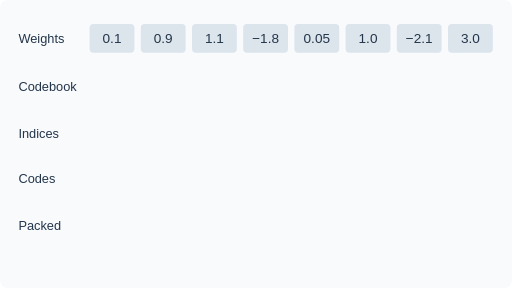
t = 0.00 s
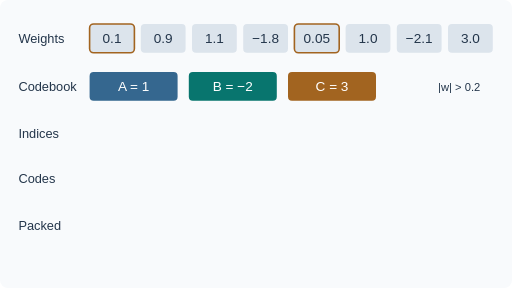
t = 1.68 s
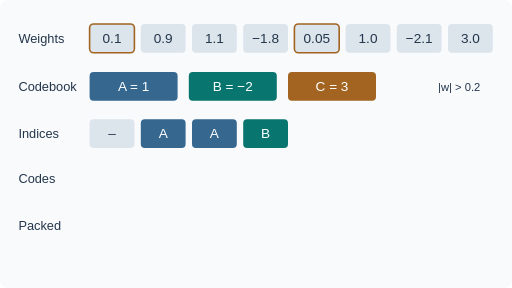
t = 3.32 s
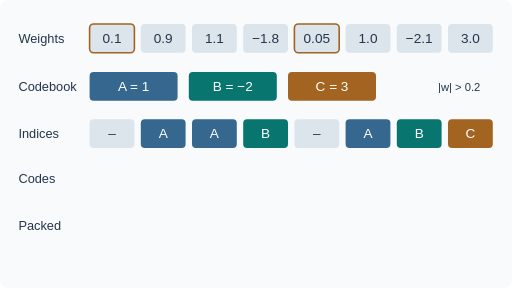
t = 5.00 s
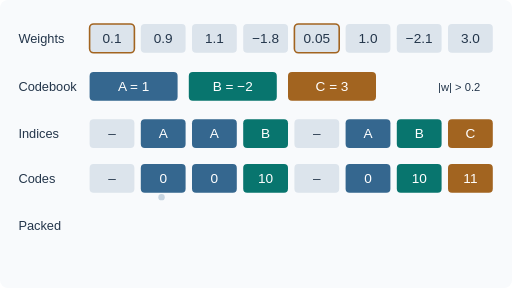
t = 6.71 s
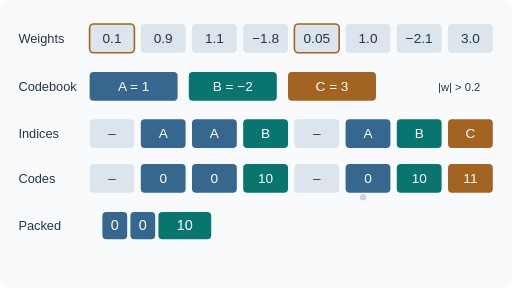
t = 8.33 s

The animated SVG that drew these frames (rendered in a browser with its animation timeline set to each time). Animation: 45 SMIL elements (animate=45); frames cover the first 8.33 s, repeats indefinitely.

<svg xmlns="http://www.w3.org/2000/svg" viewBox="0 0 640 360" width="640" height="360" role="img" aria-labelledby="title desc"><title id="title">Prune, share and pack</title><desc id="desc">Eight schematic weights become six centroid indices. Their prefix codes concatenate into nine bits; pruned positions contribute no bits. Metadata is excluded.</desc><rect width="640" height="360" rx="10" fill="#f8fafc"/><g font-family="Arial, sans-serif"><text x="23" y="54" font-size="16" fill="#24364b" text-anchor="start">Weights</text><text x="23" y="114" font-size="16" fill="#24364b" text-anchor="start">Codebook</text><text x="23" y="173" font-size="16" fill="#24364b" text-anchor="start">Indices</text><text x="23" y="229" font-size="16" fill="#24364b" text-anchor="start">Codes</text><text x="23" y="288" font-size="16" fill="#24364b" text-anchor="start">Packed</text><rect x="112" y="30" width="56" height="36" rx="5" fill="#dce4ec" stroke="none" stroke-width="2"/><text x="140" y="54" font-size="17" fill="#24364b" text-anchor="middle">0.1</text><g opacity="0"><rect x="112" y="30" width="56" height="36" rx="5" fill="none" stroke="#a26420" stroke-width="2"/><animate attributeName="opacity" dur="12s" repeatCount="indefinite" values="0;0;1;1;0" keyTimes="0;0.062500;0.075833;0.99;1"/></g><g opacity="0"><rect x="112" y="149" width="56" height="36" rx="5" fill="#dce4ec" stroke="none" stroke-width="2"/><text x="140" y="173" font-size="17" fill="#24364b" text-anchor="middle">–</text><animate attributeName="opacity" dur="12s" repeatCount="indefinite" values="0;0;1;1;0" keyTimes="0;0.183333;0.196667;0.99;1"/></g><g opacity="0"><rect x="112" y="205" width="56" height="36" rx="5" fill="#dce4ec" stroke="none" stroke-width="2"/><text x="140" y="229" font-size="17" fill="#24364b" text-anchor="middle">–</text><animate attributeName="opacity" dur="12s" repeatCount="indefinite" values="0;0;1;1;0" keyTimes="0;0.416667;0.430000;0.99;1"/></g><rect x="176" y="30" width="56" height="36" rx="5" fill="#dce4ec" stroke="none" stroke-width="2"/><text x="204" y="54" font-size="17" fill="#24364b" text-anchor="middle">0.9</text><g opacity="0"><rect x="176" y="149" width="56" height="36" rx="5" fill="#35678f" stroke="none" stroke-width="2"/><text x="204" y="173" font-size="17" fill="#fff" text-anchor="middle">A</text><animate attributeName="opacity" dur="12s" repeatCount="indefinite" values="0;0;1;1;0" keyTimes="0;0.210000;0.223333;0.99;1"/></g><g opacity="0"><rect x="176" y="205" width="56" height="36" rx="5" fill="#35678f" stroke="none" stroke-width="2"/><text x="204" y="229" font-size="17" fill="#fff" text-anchor="middle">0</text><animate attributeName="opacity" dur="12s" repeatCount="indefinite" values="0;0;1;1;0" keyTimes="0;0.432500;0.445833;0.99;1"/></g><rect x="240" y="30" width="56" height="36" rx="5" fill="#dce4ec" stroke="none" stroke-width="2"/><text x="268" y="54" font-size="17" fill="#24364b" text-anchor="middle">1.1</text><g opacity="0"><rect x="240" y="149" width="56" height="36" rx="5" fill="#35678f" stroke="none" stroke-width="2"/><text x="268" y="173" font-size="17" fill="#fff" text-anchor="middle">A</text><animate attributeName="opacity" dur="12s" repeatCount="indefinite" values="0;0;1;1;0" keyTimes="0;0.236667;0.250000;0.99;1"/></g><g opacity="0"><rect x="240" y="205" width="56" height="36" rx="5" fill="#35678f" stroke="none" stroke-width="2"/><text x="268" y="229" font-size="17" fill="#fff" text-anchor="middle">0</text><animate attributeName="opacity" dur="12s" repeatCount="indefinite" values="0;0;1;1;0" keyTimes="0;0.448333;0.461667;0.99;1"/></g><rect x="304" y="30" width="56" height="36" rx="5" fill="#dce4ec" stroke="none" stroke-width="2"/><text x="332" y="54" font-size="17" fill="#24364b" text-anchor="middle">−1.8</text><g opacity="0"><rect x="304" y="149" width="56" height="36" rx="5" fill="#08756e" stroke="none" stroke-width="2"/><text x="332" y="173" font-size="17" fill="#fff" text-anchor="middle">B</text><animate attributeName="opacity" dur="12s" repeatCount="indefinite" values="0;0;1;1;0" keyTimes="0;0.263333;0.276667;0.99;1"/></g><g opacity="0"><rect x="304" y="205" width="56" height="36" rx="5" fill="#08756e" stroke="none" stroke-width="2"/><text x="332" y="229" font-size="17" fill="#fff" text-anchor="middle">10</text><animate attributeName="opacity" dur="12s" repeatCount="indefinite" values="0;0;1;1;0" keyTimes="0;0.464167;0.477500;0.99;1"/></g><rect x="368" y="30" width="56" height="36" rx="5" fill="#dce4ec" stroke="none" stroke-width="2"/><text x="396" y="54" font-size="17" fill="#24364b" text-anchor="middle">0.05</text><g opacity="0"><rect x="368" y="30" width="56" height="36" rx="5" fill="none" stroke="#a26420" stroke-width="2"/><animate attributeName="opacity" dur="12s" repeatCount="indefinite" values="0;0;1;1;0" keyTimes="0;0.062500;0.075833;0.99;1"/></g><g opacity="0"><rect x="368" y="149" width="56" height="36" rx="5" fill="#dce4ec" stroke="none" stroke-width="2"/><text x="396" y="173" font-size="17" fill="#24364b" text-anchor="middle">–</text><animate attributeName="opacity" dur="12s" repeatCount="indefinite" values="0;0;1;1;0" keyTimes="0;0.290000;0.303333;0.99;1"/></g><g opacity="0"><rect x="368" y="205" width="56" height="36" rx="5" fill="#dce4ec" stroke="none" stroke-width="2"/><text x="396" y="229" font-size="17" fill="#24364b" text-anchor="middle">–</text><animate attributeName="opacity" dur="12s" repeatCount="indefinite" values="0;0;1;1;0" keyTimes="0;0.480000;0.493333;0.99;1"/></g><rect x="432" y="30" width="56" height="36" rx="5" fill="#dce4ec" stroke="none" stroke-width="2"/><text x="460" y="54" font-size="17" fill="#24364b" text-anchor="middle">1.0</text><g opacity="0"><rect x="432" y="149" width="56" height="36" rx="5" fill="#35678f" stroke="none" stroke-width="2"/><text x="460" y="173" font-size="17" fill="#fff" text-anchor="middle">A</text><animate attributeName="opacity" dur="12s" repeatCount="indefinite" values="0;0;1;1;0" keyTimes="0;0.316667;0.330000;0.99;1"/></g><g opacity="0"><rect x="432" y="205" width="56" height="36" rx="5" fill="#35678f" stroke="none" stroke-width="2"/><text x="460" y="229" font-size="17" fill="#fff" text-anchor="middle">0</text><animate attributeName="opacity" dur="12s" repeatCount="indefinite" values="0;0;1;1;0" keyTimes="0;0.495833;0.509167;0.99;1"/></g><rect x="496" y="30" width="56" height="36" rx="5" fill="#dce4ec" stroke="none" stroke-width="2"/><text x="524" y="54" font-size="17" fill="#24364b" text-anchor="middle">−2.1</text><g opacity="0"><rect x="496" y="149" width="56" height="36" rx="5" fill="#08756e" stroke="none" stroke-width="2"/><text x="524" y="173" font-size="17" fill="#fff" text-anchor="middle">B</text><animate attributeName="opacity" dur="12s" repeatCount="indefinite" values="0;0;1;1;0" keyTimes="0;0.343333;0.356667;0.99;1"/></g><g opacity="0"><rect x="496" y="205" width="56" height="36" rx="5" fill="#08756e" stroke="none" stroke-width="2"/><text x="524" y="229" font-size="17" fill="#fff" text-anchor="middle">10</text><animate attributeName="opacity" dur="12s" repeatCount="indefinite" values="0;0;1;1;0" keyTimes="0;0.511667;0.525000;0.99;1"/></g><rect x="560" y="30" width="56" height="36" rx="5" fill="#dce4ec" stroke="none" stroke-width="2"/><text x="588" y="54" font-size="17" fill="#24364b" text-anchor="middle">3.0</text><g opacity="0"><rect x="560" y="149" width="56" height="36" rx="5" fill="#a26420" stroke="none" stroke-width="2"/><text x="588" y="173" font-size="17" fill="#fff" text-anchor="middle">C</text><animate attributeName="opacity" dur="12s" repeatCount="indefinite" values="0;0;1;1;0" keyTimes="0;0.370000;0.383333;0.99;1"/></g><g opacity="0"><rect x="560" y="205" width="56" height="36" rx="5" fill="#a26420" stroke="none" stroke-width="2"/><text x="588" y="229" font-size="17" fill="#fff" text-anchor="middle">11</text><animate attributeName="opacity" dur="12s" repeatCount="indefinite" values="0;0;1;1;0" keyTimes="0;0.527500;0.540833;0.99;1"/></g><g opacity="0"><rect x="112" y="90" width="110" height="36" rx="5" fill="#35678f" stroke="none" stroke-width="2"/><text x="167" y="114" font-size="17" fill="#fff" text-anchor="middle">A = 1</text><rect x="236" y="90" width="110" height="36" rx="5" fill="#08756e" stroke="none" stroke-width="2"/><text x="291" y="114" font-size="17" fill="#fff" text-anchor="middle">B = −2</text><rect x="360" y="90" width="110" height="36" rx="5" fill="#a26420" stroke="none" stroke-width="2"/><text x="415" y="114" font-size="17" fill="#fff" text-anchor="middle">C = 3</text><text x="574" y="114" font-size="14" fill="#24364b" text-anchor="middle">|w| &gt; 0.2</text><animate attributeName="opacity" dur="12s" repeatCount="indefinite" values="0;0;1;1;0" keyTimes="0;0.120833;0.134167;0.99;1"/></g><circle cx="204" cy="246" r="4" fill="#35678f" opacity="0"><animate attributeName="cx" dur="12s" repeatCount="indefinite" values="204;204;145.5;145.5" keyTimes="0;0.558333;0.581667;1"/><animate attributeName="cy" dur="12s" repeatCount="indefinite" values="246;246;259;259" keyTimes="0;0.558333;0.581667;1"/><animate attributeName="opacity" dur="12s" repeatCount="indefinite" values="0;0;1;1;0;0" keyTimes="0;0.558333;0.561667;0.578333;0.582500;1"/></circle><g id="packed-0" opacity="0"><rect x="128" y="265" width="31" height="34" rx="5" fill="#35678f" stroke="none" stroke-width="2"/><text x="143.5" y="288" font-size="18" fill="#fff" text-anchor="middle">0</text><animate attributeName="opacity" dur="12s" repeatCount="indefinite" values="0;0;1;1;0" keyTimes="0;0.581667;0.595000;0.99;1"/></g><circle cx="268" cy="246" r="4" fill="#35678f" opacity="0"><animate attributeName="cx" dur="12s" repeatCount="indefinite" values="268;268;180.5;180.5" keyTimes="0;0.603333;0.626667;1"/><animate attributeName="cy" dur="12s" repeatCount="indefinite" values="246;246;259;259" keyTimes="0;0.603333;0.626667;1"/><animate attributeName="opacity" dur="12s" repeatCount="indefinite" values="0;0;1;1;0;0" keyTimes="0;0.603333;0.606667;0.623333;0.627500;1"/></circle><g id="packed-1" opacity="0"><rect x="163" y="265" width="31" height="34" rx="5" fill="#35678f" stroke="none" stroke-width="2"/><text x="178.5" y="288" font-size="18" fill="#fff" text-anchor="middle">0</text><animate attributeName="opacity" dur="12s" repeatCount="indefinite" values="0;0;1;1;0" keyTimes="0;0.626667;0.640000;0.99;1"/></g><circle cx="332" cy="246" r="4" fill="#08756e" opacity="0"><animate attributeName="cx" dur="12s" repeatCount="indefinite" values="332;332;233;233" keyTimes="0;0.648333;0.671667;1"/><animate attributeName="cy" dur="12s" repeatCount="indefinite" values="246;246;259;259" keyTimes="0;0.648333;0.671667;1"/><animate attributeName="opacity" dur="12s" repeatCount="indefinite" values="0;0;1;1;0;0" keyTimes="0;0.648333;0.651667;0.668333;0.672500;1"/></circle><g id="packed-2" opacity="0"><rect x="198" y="265" width="66" height="34" rx="5" fill="#08756e" stroke="none" stroke-width="2"/><text x="231" y="288" font-size="18" fill="#fff" text-anchor="middle">10</text><animate attributeName="opacity" dur="12s" repeatCount="indefinite" values="0;0;1;1;0" keyTimes="0;0.671667;0.685000;0.99;1"/></g><circle cx="460" cy="246" r="4" fill="#35678f" opacity="0"><animate attributeName="cx" dur="12s" repeatCount="indefinite" values="460;460;285.5;285.5" keyTimes="0;0.693333;0.716667;1"/><animate attributeName="cy" dur="12s" repeatCount="indefinite" values="246;246;259;259" keyTimes="0;0.693333;0.716667;1"/><animate attributeName="opacity" dur="12s" repeatCount="indefinite" values="0;0;1;1;0;0" keyTimes="0;0.693333;0.696667;0.713333;0.717500;1"/></circle><g id="packed-3" opacity="0"><rect x="268" y="265" width="31" height="34" rx="5" fill="#35678f" stroke="none" stroke-width="2"/><text x="283.5" y="288" font-size="18" fill="#fff" text-anchor="middle">0</text><animate attributeName="opacity" dur="12s" repeatCount="indefinite" values="0;0;1;1;0" keyTimes="0;0.716667;0.730000;0.99;1"/></g><circle cx="524" cy="246" r="4" fill="#08756e" opacity="0"><animate attributeName="cx" dur="12s" repeatCount="indefinite" values="524;524;338;338" keyTimes="0;0.738333;0.761667;1"/><animate attributeName="cy" dur="12s" repeatCount="indefinite" values="246;246;259;259" keyTimes="0;0.738333;0.761667;1"/><animate attributeName="opacity" dur="12s" repeatCount="indefinite" values="0;0;1;1;0;0" keyTimes="0;0.738333;0.741667;0.758333;0.762500;1"/></circle><g id="packed-4" opacity="0"><rect x="303" y="265" width="66" height="34" rx="5" fill="#08756e" stroke="none" stroke-width="2"/><text x="336" y="288" font-size="18" fill="#fff" text-anchor="middle">10</text><animate attributeName="opacity" dur="12s" repeatCount="indefinite" values="0;0;1;1;0" keyTimes="0;0.761667;0.775000;0.99;1"/></g><circle cx="588" cy="246" r="4" fill="#a26420" opacity="0"><animate attributeName="cx" dur="12s" repeatCount="indefinite" values="588;588;408;408" keyTimes="0;0.783333;0.806667;1"/><animate attributeName="cy" dur="12s" repeatCount="indefinite" values="246;246;259;259" keyTimes="0;0.783333;0.806667;1"/><animate attributeName="opacity" dur="12s" repeatCount="indefinite" values="0;0;1;1;0;0" keyTimes="0;0.783333;0.786667;0.803333;0.807500;1"/></circle><g id="packed-5" opacity="0"><rect x="373" y="265" width="66" height="34" rx="5" fill="#a26420" stroke="none" stroke-width="2"/><text x="406" y="288" font-size="18" fill="#fff" text-anchor="middle">11</text><animate attributeName="opacity" dur="12s" repeatCount="indefinite" values="0;0;1;1;0" keyTimes="0;0.806667;0.820000;0.99;1"/></g><g opacity="0"><text x="558" y="288" font-size="17" fill="#08756e" text-anchor="middle">9 bits</text><animate attributeName="opacity" dur="12s" repeatCount="indefinite" values="0;0;1;1;0" keyTimes="0;0.825000;0.838333;0.99;1"/></g><g opacity="0"><text x="24" y="335" font-size="15" fill="#24364b" text-anchor="start">6 indices</text><text x="322" y="335" font-size="17" fill="#24364b" text-anchor="middle">Fixed: 12 bits</text><text x="545" y="335" font-size="17" fill="#08756e" text-anchor="middle">Huffman: 9 bits</text><animate attributeName="opacity" dur="12s" repeatCount="indefinite" values="0;0;1;1;0" keyTimes="0;0.850000;0.863333;0.99;1"/></g></g></svg>
